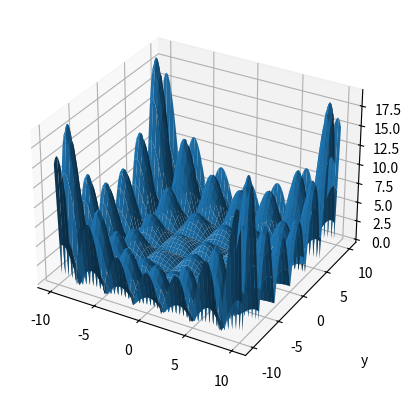

Recreate this plot in Python.
import matplotlib.pyplot as plt
from mpl_toolkits.mplot3d import Axes3D
import numpy as np
import math

# Define the function to plot
def func(x, y):
    return abs(math.sin(x) * math.cos(y) * math.exp(abs(1 - (math.sqrt(x**2 + y**2))/math.pi)))

# Create x, y data points
x = np.linspace(-10, 10, 200)
y = np.linspace(-10, 10, 200)
X, Y = np.meshgrid(x, y)

# Evaluate the function at each x, y point
#Z = abs(math.sin(X) * math.cos(Y) * math.exp(abs(1 - (math.sqrt(X**2 + Y**2))/math.pi)))
#Z = func(X, Y)
# Evaluate the function at each x, y point
Z = np.zeros_like(X)
for i in range(len(x)):
    for j in range(len(y)):
        Z[i,j] = func(x[i], y[j])


# Create a 3D plot
fig = plt.figure()
ax = fig.add_subplot(111, projection='3d')
ax.plot_surface(X, Y, Z)

# Set axis labels
ax.set_xlabel('X')
ax.set_ylabel('Y')
ax.set_zlabel('Z')

# Show the plot
plt.show()


# Set axes label
ax.set_xlabel('x', labelpad=20)
ax.set_ylabel('y', labelpad=20)
ax.set_zlabel('t', labelpad=20)

plt.show()